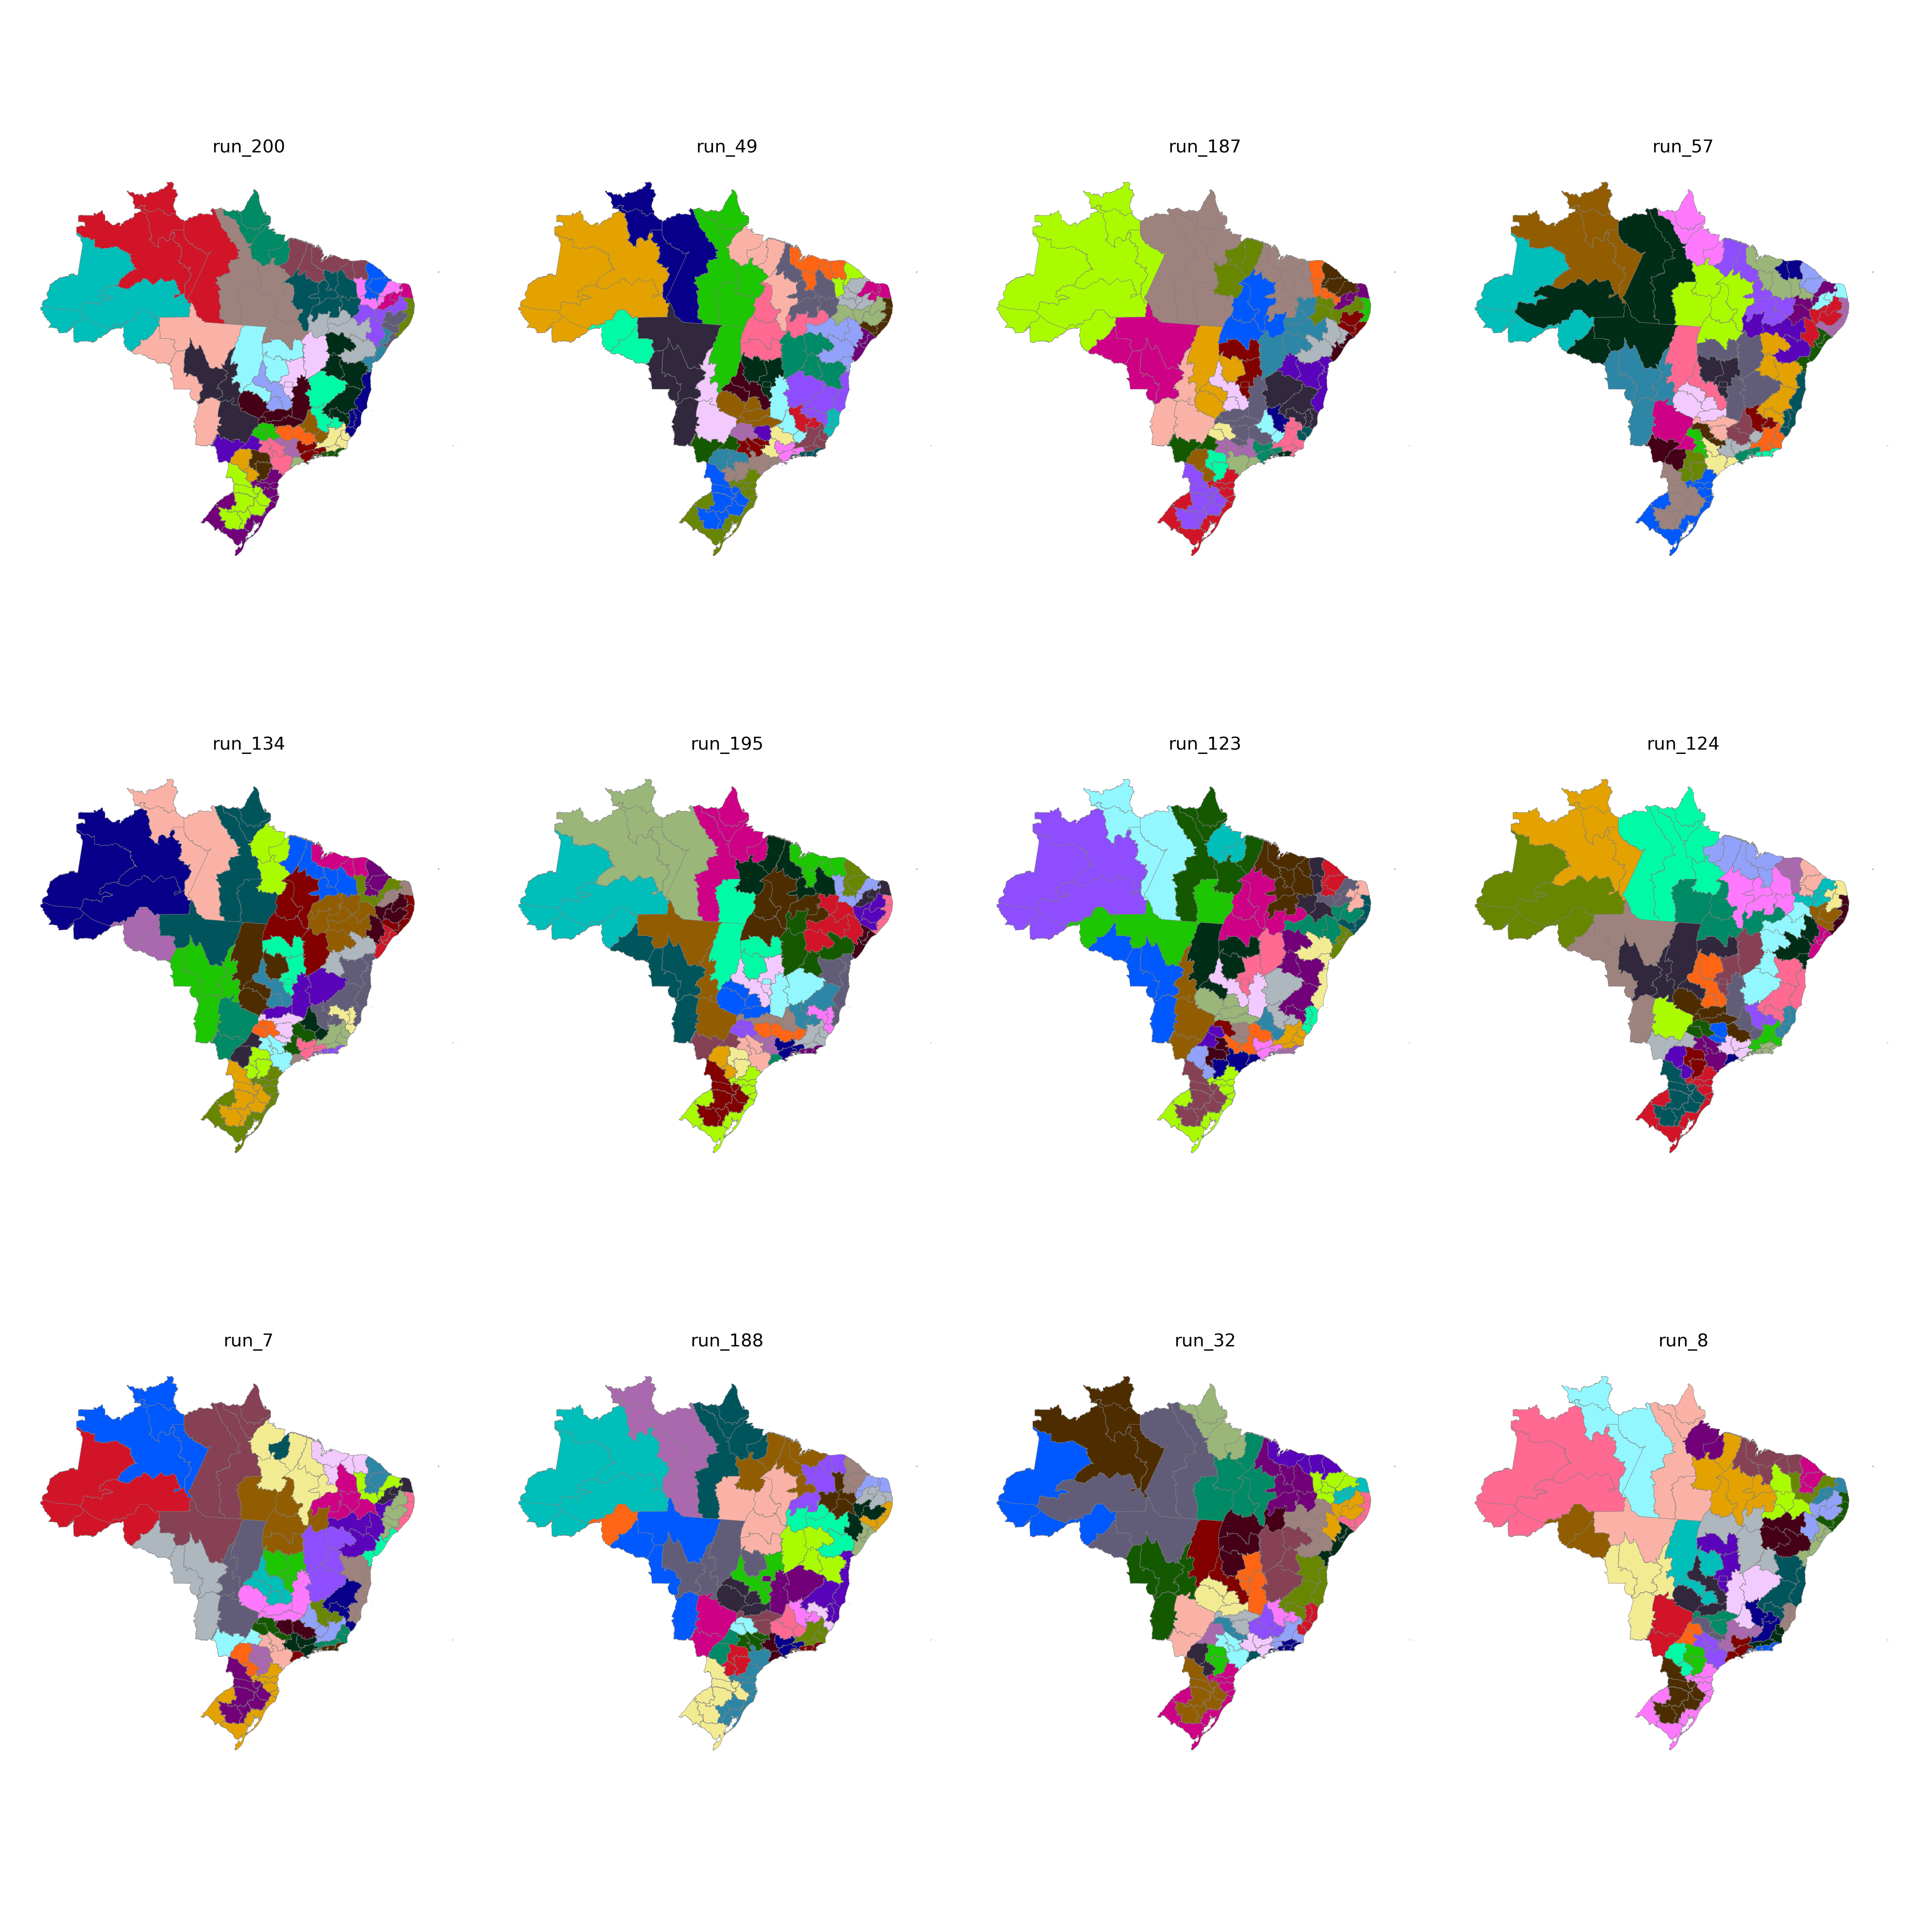

The file beside this chart, header and first rows:
CD_RGINT, cluster
1101, 3
1102, 3
1201, 2
1202, 2
1301, 2
1302, 2
1303, 2
1304, 1
1401, 1
1402, 1
1501, 22
1502, 26
1503, 26
1504, 24
1505, 1
1506, 22
1507, 22
1601, 22
1602, 22
1701, 24
1702, 26
1703, 24
2101, 23
2102, 25
2103, 25
2104, 25
2105, 26
2201, 25
2202, 23
2203, 25
2204, 24
2205, 24
2206, 26
2301, 28
2302, 28
2303, 28
2304, 29
2305, 29
2306, 23
2401, 27
2402, 27
2403, 29
2501, 30
2502, 32
2503, 27
2504, 29
2601, 30
2602, 32
2603, 32
2604, 33
2701, 30
2702, 30
2801, 31
2802, 31
2901, 31
2902, 33
2903, 7
2904, 7
2905, 8
2906, 8
... 73 more rows
